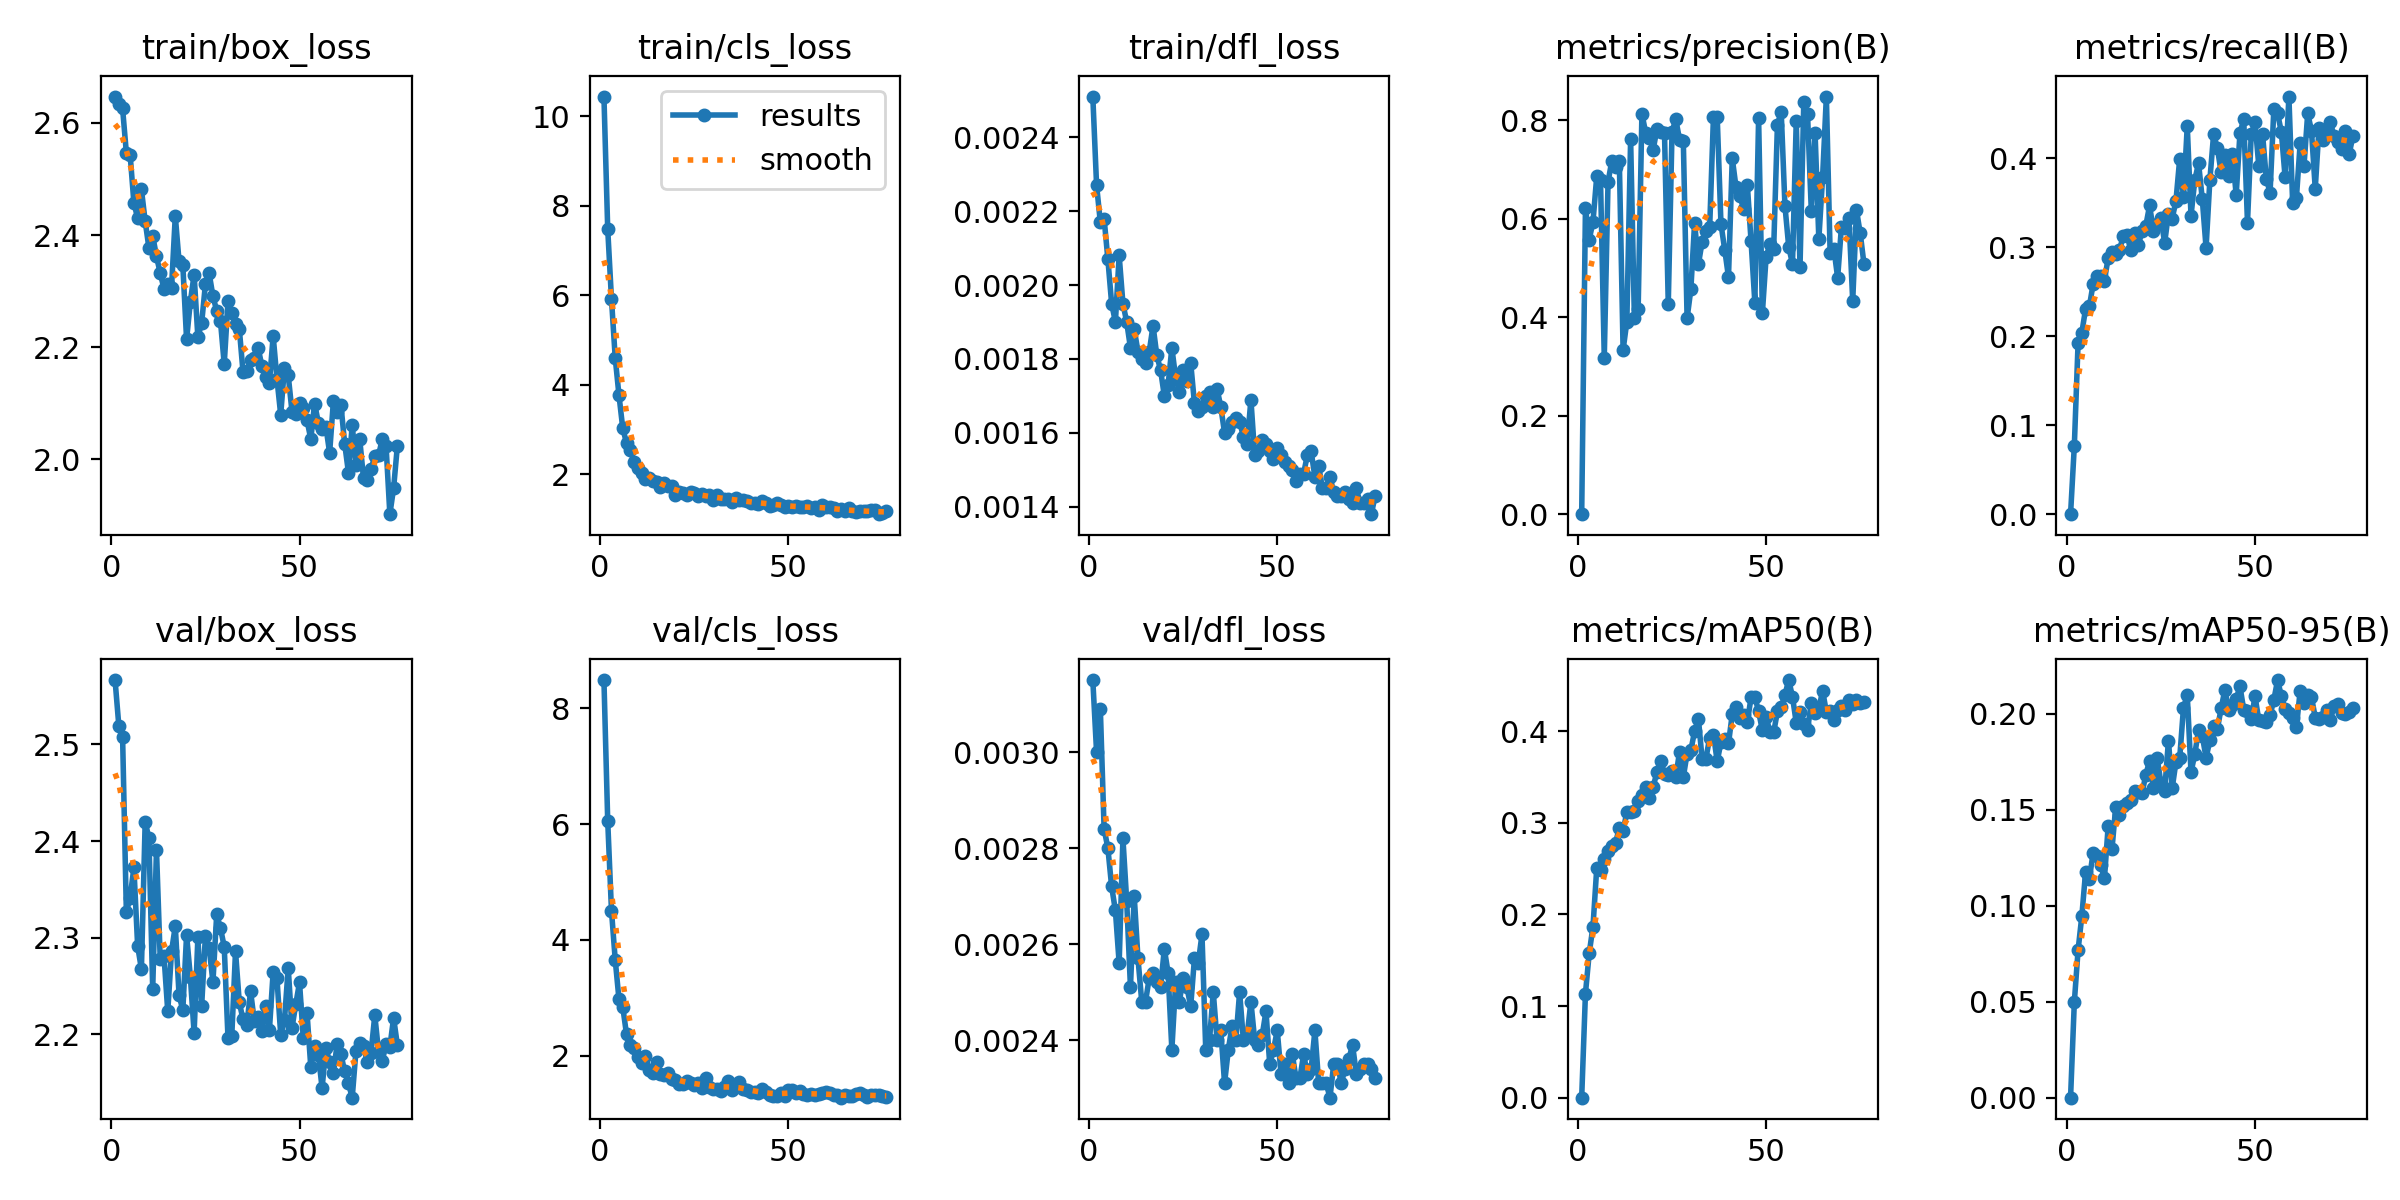

The file beside this chart, header and first rows:
epoch, time, train/box_loss, train/cls_loss, train/dfl_loss, metrics/precision(B), metrics/recall(B), metrics/mAP50(B), metrics/mAP50-95(B), val/box_loss, val/cls_loss, val/dfl_loss, lr/pg0, lr/pg1, lr/pg2
1, 10.95, 2.647, 10.44, 0.00251, 0, 0, 0, 0, 2.567, 8.488, 0.00315, 0.0004688, 0.0004688, 0.0004688
2, 17.38, 2.633, 7.487, 0.00227, 0.6212, 0.07675, 0.1137, 0.04973, 2.519, 6.062, 0.003, 0.0009357, 0.0009357, 0.0009357
3, 23.63, 2.626, 5.921, 0.00217, 0.5574, 0.1926, 0.1576, 0.07687, 2.508, 4.507, 0.00309, 0.001393, 0.001393, 0.001393
4, 29.78, 2.547, 4.596, 0.00218, 0.5933, 0.2041, 0.1867, 0.09471, 2.326, 3.656, 0.00284, 0.001387, 0.001387, 0.001387
5, 35.92, 2.543, 3.762, 0.00207, 0.6855, 0.2311, 0.2505, 0.1178, 2.341, 2.972, 0.0028, 0.001372, 0.001372, 0.001372
6, 41.96, 2.458, 3.025, 0.00195, 0.6787, 0.2335, 0.2484, 0.1139, 2.373, 2.844, 0.00272, 0.001358, 0.001358, 0.001358
7, 48.13, 2.43, 2.696, 0.0019, 0.3174, 0.2589, 0.2603, 0.1276, 2.291, 2.369, 0.00267, 0.001344, 0.001344, 0.001344
8, 54.27, 2.481, 2.543, 0.00208, 0.6743, 0.2673, 0.2689, 0.1258, 2.267, 2.186, 0.00256, 0.00133, 0.00133, 0.00133
9, 60.37, 2.424, 2.269, 0.00195, 0.7167, 0.2675, 0.275, 0.1213, 2.42, 2.132, 0.00282, 0.001316, 0.001316, 0.001316
10, 66.51, 2.377, 2.134, 0.0019, 0.7044, 0.2626, 0.2783, 0.1142, 2.403, 1.974, 0.00269, 0.001302, 0.001302, 0.001302
11, 72.58, 2.399, 2.025, 0.00183, 0.7168, 0.2883, 0.2943, 0.1417, 2.247, 1.868, 0.00251, 0.001288, 0.001288, 0.001288
12, 78.67, 2.362, 1.896, 0.00188, 0.3332, 0.295, 0.291, 0.1293, 2.391, 2.005, 0.0027, 0.001273, 0.001273, 0.001273
13, 84.72, 2.332, 1.913, 0.00182, 0.3909, 0.292, 0.3119, 0.1515, 2.278, 1.756, 0.00257, 0.001259, 0.001259, 0.001259
14, 90.91, 2.304, 1.839, 0.0018, 0.7611, 0.2968, 0.3117, 0.1474, 2.281, 1.704, 0.00248, 0.001245, 0.001245, 0.001245
15, 97.04, 2.313, 1.827, 0.00179, 0.3983, 0.3129, 0.3134, 0.1518, 2.224, 1.898, 0.00248, 0.001231, 0.001231, 0.001231
16, 103.2, 2.306, 1.722, 0.00182, 0.4158, 0.3133, 0.3243, 0.1534, 2.286, 1.681, 0.00253, 0.001217, 0.001217, 0.001217
17, 109.2, 2.434, 1.807, 0.00189, 0.8128, 0.2969, 0.3301, 0.155, 2.312, 1.671, 0.00254, 0.001203, 0.001203, 0.001203
18, 115.2, 2.353, 1.726, 0.00181, 0.7742, 0.3165, 0.3394, 0.1598, 2.24, 1.696, 0.00252, 0.001189, 0.001189, 0.001189
19, 121.3, 2.346, 1.733, 0.00177, 0.7629, 0.3027, 0.3266, 0.1592, 2.225, 1.6, 0.00251, 0.001174, 0.001174, 0.001174
20, 127.5, 2.214, 1.541, 0.0017, 0.7401, 0.3179, 0.3391, 0.1587, 2.303, 1.577, 0.00259, 0.00116, 0.00116, 0.00116
21, 133.6, 2.281, 1.596, 0.00173, 0.7821, 0.3245, 0.3557, 0.1682, 2.26, 1.515, 0.00254, 0.001146, 0.001146, 0.001146
22, 139.6, 2.329, 1.589, 0.00183, 0.7748, 0.347, 0.3671, 0.1755, 2.201, 1.509, 0.00238, 0.001132, 0.001132, 0.001132
23, 145.7, 2.218, 1.534, 0.00175, 0.7738, 0.3183, 0.3531, 0.1614, 2.3, 1.572, 0.00252, 0.001118, 0.001118, 0.001118
24, 151.7, 2.243, 1.591, 0.00171, 0.4264, 0.3259, 0.3522, 0.1768, 2.229, 1.537, 0.00248, 0.001104, 0.001104, 0.001104
25, 157.8, 2.312, 1.59, 0.00177, 0.7766, 0.3327, 0.3568, 0.1639, 2.302, 1.49, 0.00253, 0.001089, 0.001089, 0.001089
26, 163.9, 2.332, 1.501, 0.00174, 0.8012, 0.3049, 0.3499, 0.1599, 2.289, 1.534, 0.00251, 0.001075, 0.001075, 0.001075
27, 169.9, 2.291, 1.55, 0.00179, 0.76, 0.3379, 0.3777, 0.1858, 2.254, 1.443, 0.00247, 0.001061, 0.001061, 0.001061
28, 176.1, 2.265, 1.501, 0.00168, 0.7572, 0.3323, 0.3499, 0.1612, 2.324, 1.613, 0.00257, 0.001047, 0.001047, 0.001047
29, 182.2, 2.247, 1.54, 0.00166, 0.3975, 0.3522, 0.3755, 0.1748, 2.31, 1.468, 0.00256, 0.001033, 0.001033, 0.001033
30, 188.2, 2.17, 1.428, 0.00167, 0.4562, 0.3996, 0.3793, 0.177, 2.291, 1.429, 0.00262, 0.001019, 0.001019, 0.001019
31, 194.3, 2.282, 1.524, 0.0017, 0.5918, 0.3563, 0.3999, 0.2031, 2.196, 1.434, 0.00238, 0.001005, 0.001005, 0.001005
32, 200.6, 2.261, 1.448, 0.00171, 0.5072, 0.4363, 0.4138, 0.2097, 2.198, 1.385, 0.0024, 0.0009904, 0.0009904, 0.0009904
33, 206.6, 2.241, 1.455, 0.00167, 0.5528, 0.3355, 0.3692, 0.1695, 2.286, 1.462, 0.0025, 0.0009763, 0.0009763, 0.0009763
34, 212.7, 2.233, 1.451, 0.00172, 0.5756, 0.3753, 0.3701, 0.1787, 2.233, 1.559, 0.0024, 0.0009621, 0.0009621, 0.0009621
35, 218.7, 2.155, 1.384, 0.00167, 0.5818, 0.3947, 0.3928, 0.1916, 2.215, 1.412, 0.00242, 0.000948, 0.000948, 0.000948
36, 224.8, 2.157, 1.458, 0.0016, 0.8062, 0.3538, 0.3963, 0.1884, 2.209, 1.475, 0.00231, 0.0009339, 0.0009339, 0.0009339
37, 233.9, 2.176, 1.422, 0.00161, 0.8064, 0.2993, 0.3671, 0.1769, 2.244, 1.552, 0.00238, 0.0009197, 0.0009197, 0.0009197
38, 242.7, 2.181, 1.411, 0.00163, 0.5889, 0.3753, 0.3878, 0.186, 2.214, 1.418, 0.00243, 0.0009056, 0.0009056, 0.0009056
39, 251.4, 2.199, 1.398, 0.00164, 0.5367, 0.4269, 0.391, 0.1937, 2.218, 1.412, 0.0024, 0.0008914, 0.0008914, 0.0008914
40, 260.1, 2.167, 1.348, 0.00163, 0.4812, 0.4115, 0.3866, 0.1919, 2.203, 1.367, 0.0025, 0.0008773, 0.0008773, 0.0008773
41, 268.7, 2.147, 1.358, 0.00159, 0.7224, 0.3842, 0.4185, 0.2028, 2.229, 1.37, 0.0024, 0.0008631, 0.0008631, 0.0008631
42, 277.3, 2.136, 1.327, 0.00157, 0.6636, 0.4043, 0.4259, 0.2123, 2.204, 1.349, 0.00241, 0.000849, 0.000849, 0.000849
43, 286.4, 2.22, 1.407, 0.00169, 0.6467, 0.3803, 0.4143, 0.2019, 2.264, 1.427, 0.00248, 0.0008348, 0.0008348, 0.0008348
44, 295.7, 2.144, 1.362, 0.00154, 0.62, 0.4049, 0.4178, 0.2044, 2.258, 1.382, 0.0024, 0.0008207, 0.0008207, 0.0008207
45, 303.5, 2.08, 1.299, 0.00155, 0.6689, 0.3587, 0.4101, 0.2076, 2.2, 1.33, 0.00239, 0.0008065, 0.0008065, 0.0008065
46, 309.6, 2.164, 1.308, 0.00158, 0.5536, 0.4281, 0.4368, 0.2142, 2.214, 1.302, 0.00241, 0.0007924, 0.0007924, 0.0007924
47, 315.7, 2.15, 1.36, 0.00157, 0.4295, 0.4441, 0.4375, 0.2021, 2.269, 1.301, 0.00246, 0.0007782, 0.0007782, 0.0007782
48, 321.7, 2.085, 1.307, 0.00155, 0.804, 0.3276, 0.4215, 0.2014, 2.207, 1.36, 0.00235, 0.0007641, 0.0007641, 0.0007641
49, 327.8, 2.08, 1.268, 0.00153, 0.4082, 0.4273, 0.4009, 0.197, 2.231, 1.298, 0.00238, 0.0007499, 0.0007499, 0.0007499
50, 334.1, 2.101, 1.298, 0.00156, 0.5228, 0.4404, 0.4158, 0.209, 2.254, 1.402, 0.00242, 0.0007358, 0.0007358, 0.0007358
51, 340.2, 2.092, 1.272, 0.00154, 0.5474, 0.3919, 0.3991, 0.1967, 2.196, 1.411, 0.00233, 0.0007216, 0.0007216, 0.0007216
52, 346.3, 2.07, 1.28, 0.00152, 0.538, 0.4274, 0.3985, 0.1962, 2.222, 1.365, 0.00235, 0.0007075, 0.0007075, 0.0007075
53, 352.4, 2.036, 1.261, 0.00151, 0.7904, 0.3772, 0.4215, 0.1955, 2.166, 1.385, 0.00231, 0.0006934, 0.0006934, 0.0006934
54, 358.5, 2.1, 1.26, 0.0015, 0.8173, 0.3614, 0.4258, 0.1992, 2.188, 1.335, 0.00237, 0.0006792, 0.0006792, 0.0006792
55, 364.7, 2.066, 1.282, 0.00147, 0.6255, 0.4551, 0.4398, 0.2071, 2.179, 1.316, 0.00232, 0.0006651, 0.0006651, 0.0006651
56, 370.9, 2.054, 1.234, 0.00149, 0.5426, 0.4504, 0.4558, 0.2175, 2.144, 1.336, 0.00232, 0.0006509, 0.0006509, 0.0006509
57, 377, 2.059, 1.272, 0.00149, 0.5079, 0.4295, 0.4375, 0.2091, 2.186, 1.317, 0.00237, 0.0006368, 0.0006368, 0.0006368
58, 383.1, 2.012, 1.204, 0.00154, 0.798, 0.3785, 0.4091, 0.2024, 2.171, 1.342, 0.00233, 0.0006226, 0.0006226, 0.0006226
59, 389.2, 2.104, 1.303, 0.00155, 0.502, 0.4694, 0.4208, 0.2004, 2.16, 1.353, 0.00234, 0.0006085, 0.0006085, 0.0006085
60, 395.3, 2.084, 1.262, 0.00148, 0.8364, 0.3499, 0.4079, 0.1975, 2.19, 1.376, 0.00242, 0.0005943, 0.0005943, 0.0005943
... 16 more rows
